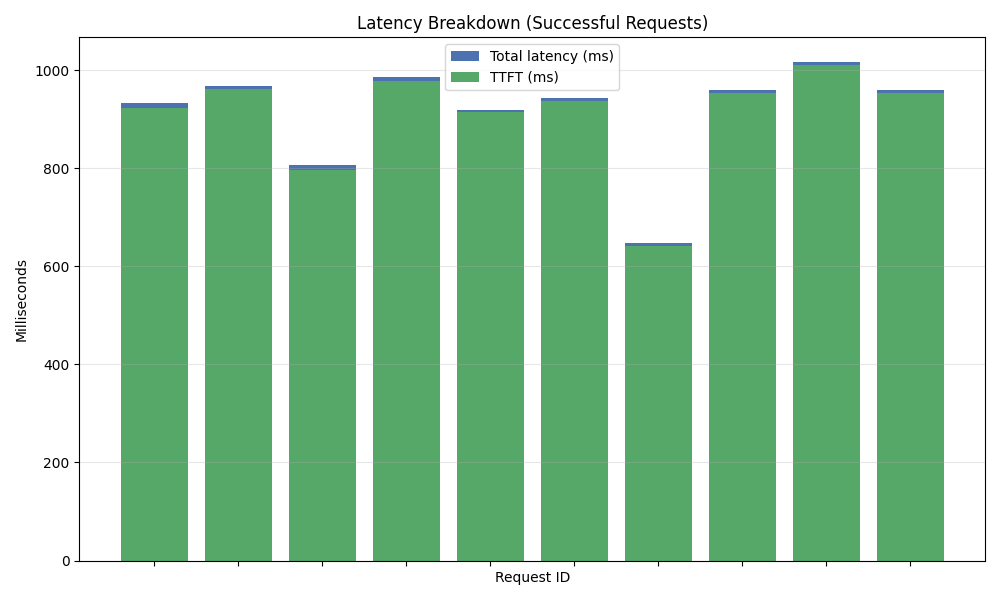

Source data for this figure (header and first rows):
log_id, request_id, server_request_id, mode, priority, http_status, client_duration_ms, request_body_json, provider_name, model_name, cold_start, result_status, prompt_tokens, completion_tokens, total_tokens, ttft_ms, tpot_ms, tokens, total_latency_ms, queue_wait_ms, processing_ms, scheduler_total_ms, response_body_json, response_text
3402, req-1, 5GMBVNh3Pg8c042viK24Wg, interactive, mid, 200, 968.5, {"model":"azure-gpt-4-omni","stream":fal…, azure, azure-gpt-4-omni, False, success, 14, 4, 18, 923.3, 3.48, 4, 933.8, 80.94, 852.8, 933.8, {"id": "chatcmpl-DM2YDAMx88h6A6OnoYvzeBL…, item-1
3403, req-2, VgNuh3gt7YEMxMHU2uP5rw, interactive, mid, 200, 978.6, {"model":"azure-gpt-4-omni","stream":fal…, azure, azure-gpt-4-omni, False, success, 14, 4, 18, 961.2, 2.08, 4, 967.4, 43.13, 924.3, 967.4, {"id": "chatcmpl-DM2YEr1LNfpldZXoEjCVc8X…, item-2
3404, req-3, krP6JuIxU3dVkozVpukOBw, interactive, mid, 200, 820.3, {"model":"azure-gpt-4-omni","stream":fal…, azure, azure-gpt-4-omni, False, success, 14, 4, 18, 796.5, 3.55, 4, 807.1, 43.17, 764, 807.1, {"id": "chatcmpl-DM2YEFDor1ob8Y7xcNHPM6w…, item-3
3405, req-4, jXVhzXx9EaYxZmsavthzWg, interactive, mid, 200, 990.3, {"model":"azure-gpt-4-omni","stream":fal…, azure, azure-gpt-4-omni, False, success, 14, 4, 18, 977.7, 2.52, 4, 985.2, 68.20, 917, 985.2, {"id": "chatcmpl-DM2YF7A881a9602VKOe9Q9o…, item-4
3406, req-5, tQrwbcyk3UxA3PNzZBAIGQ, interactive, mid, 200, 927.4, {"model":"azure-gpt-4-omni","stream":fal…, azure, azure-gpt-4-omni, False, success, 14, 4, 18, 914.3, 1.60, 4, 919.1, 41.45, 877.6, 919.1, {"id": "chatcmpl-DM2YFiLGSsEaJdXXYjEojWT…, item-5
3407, req-6, 1pcnaIKm0hAbSZdSLJZqpg, interactive, mid, 200, 948.2, {"model":"azure-gpt-4-omni","stream":fal…, azure, azure-gpt-4-omni, False, success, 14, 4, 18, 936.8, 2.42, 4, 944.1, 39.53, 904.6, 944.1, {"id": "chatcmpl-DM2YGjuCtycgW7ClYpWvP3a…, item-6
3408, req-7, cBKa3ev5uXI7lyb72AN0Eg, interactive, mid, 200, 651.7, {"model":"azure-gpt-4-omni","stream":fal…, azure, azure-gpt-4-omni, False, success, 14, 4, 18, 640.8, 2.32, 4, 647.8, 83.07, 564.7, 647.8, {"id": "chatcmpl-DM2YGxNcU8coybXXpxfguP2…, item-7
3409, req-8, 6RE3VPLvvaRwmQH1lYTZxw, interactive, mid, 200, 966.1, {"model":"azure-gpt-4-omni","stream":fal…, azure, azure-gpt-4-omni, False, success, 14, 4, 18, 953.9, 2.16, 4, 960.4, 53.10, 907.3, 960.4, {"id": "chatcmpl-DM2YHm0T5qtGvD9M2IQo1ov…, item-8
3410, req-9, dL-07PeIoKmU09nV5ef7Yw, interactive, mid, 200, 1020, {"model":"azure-gpt-4-omni","stream":fal…, azure, azure-gpt-4-omni, False, success, 14, 4, 18, 1010, 1.93, 4, 1016, 59.47, 956.6, 1016, {"id": "chatcmpl-DM2YHQ1WxagjZoSKbvEm1Gf…, item-9
3411, req-10, OlxtXKqlxkT0LccrHfXBmA, interactive, mid, 200, 966, {"model":"azure-gpt-4-omni","stream":fal…, azure, azure-gpt-4-omni, False, success, 14, 4, 18, 952.8, 2.08, 4, 959.1, 44.78, 914.3, 959.1, {"id": "chatcmpl-DM2YIpcTQsnkU2KaV9RVejB…, item-10
